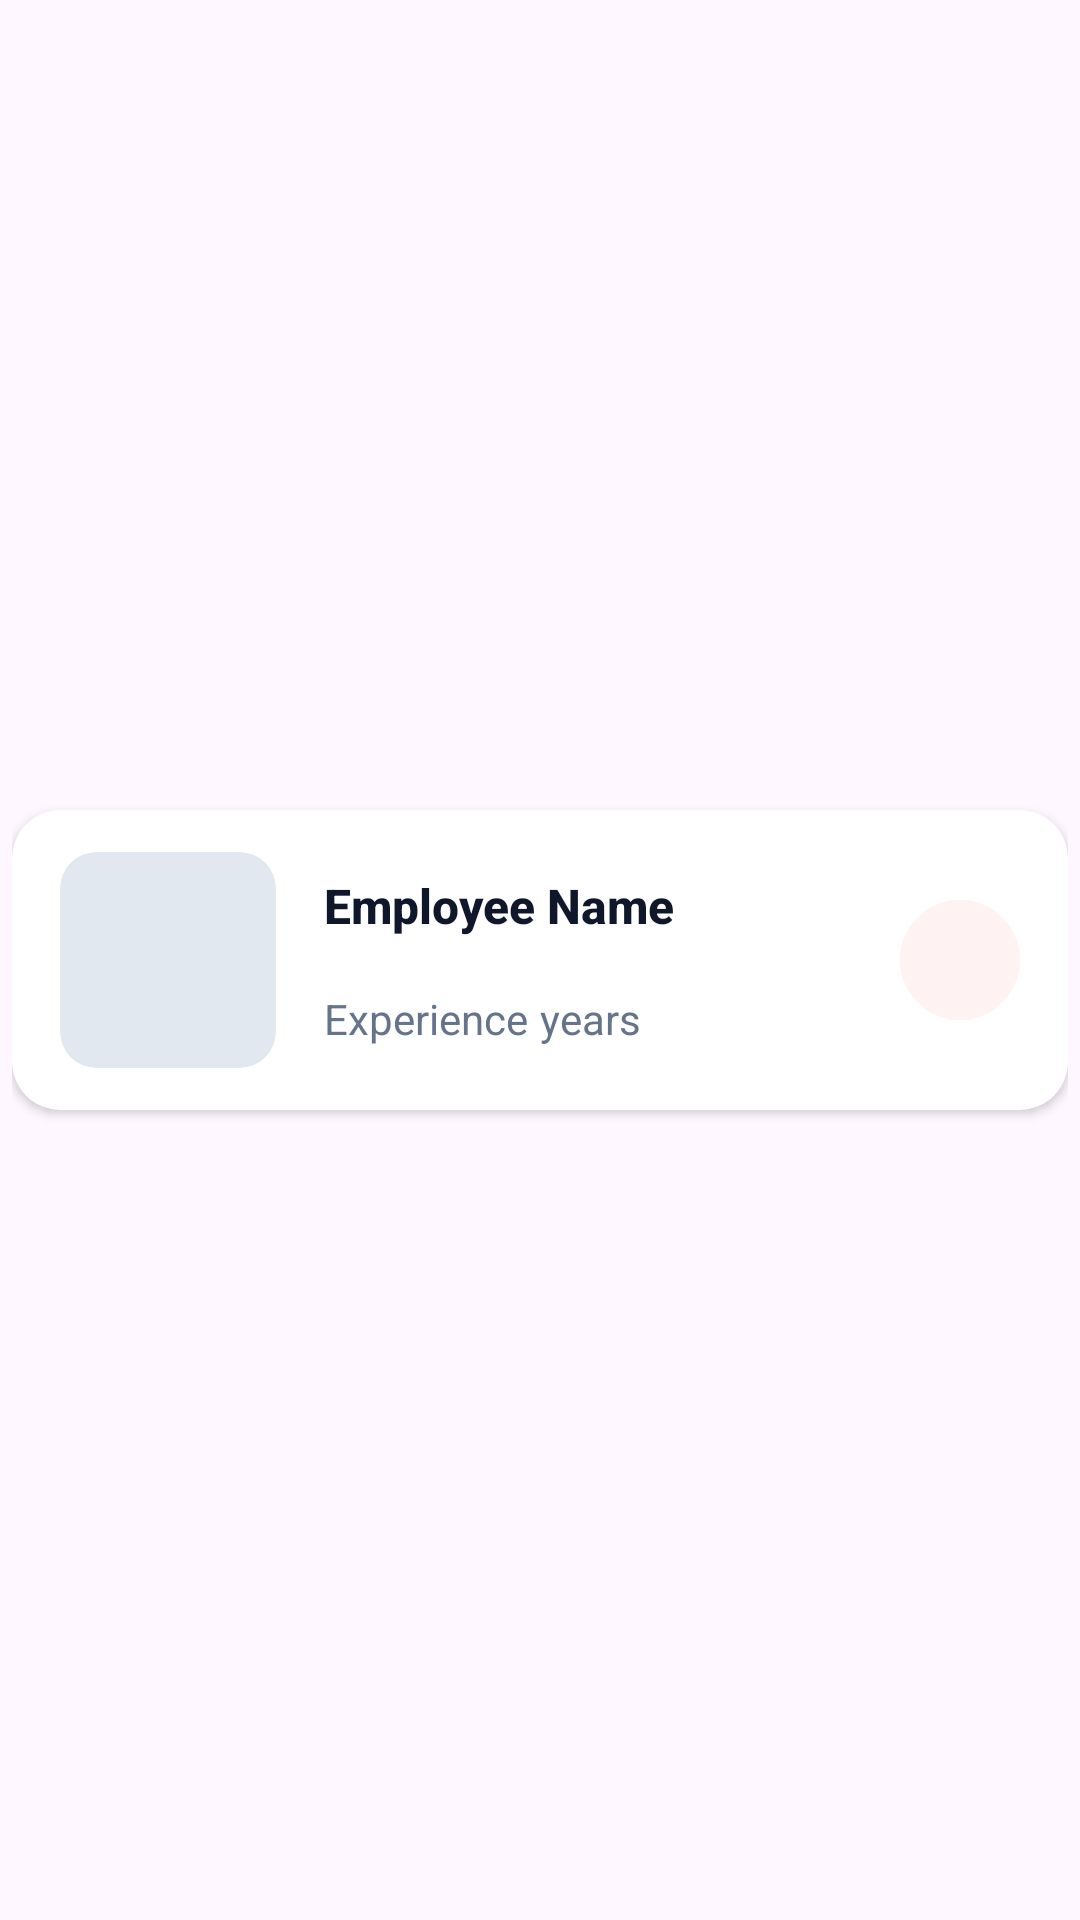

Write the Android layout XML for this screen, with the resource values it uses.
<!-- AndroidManifest.xml: application theme Theme.TourAndTravelAdmin -->
<!-- res/layout/employee_card.xml -->
<?xml version="1.0" encoding="utf-8"?>
<androidx.constraintlayout.widget.ConstraintLayout xmlns:android="http://schemas.android.com/apk/res/android"
    xmlns:app="http://schemas.android.com/apk/res-auto"
    xmlns:tools="http://schemas.android.com/tools"
    android:layout_width="match_parent"
    android:layout_height="wrap_content"
    android:paddingHorizontal="4dp"
    android:paddingVertical="6dp">

    <androidx.cardview.widget.CardView
        android:layout_width="0dp"
        android:layout_height="100dp"
        app:cardBackgroundColor="#FFFFFF"
        app:cardCornerRadius="16dp"
        app:cardElevation="2dp"
        app:cardMaxElevation="4dp"
        app:cardPreventCornerOverlap="true"
        app:layout_constraintBottom_toBottomOf="parent"
        app:layout_constraintEnd_toEndOf="parent"
        app:layout_constraintStart_toStartOf="parent"
        app:layout_constraintTop_toTopOf="parent">

        <androidx.constraintlayout.widget.ConstraintLayout
            android:layout_width="match_parent"
            android:layout_height="match_parent"
            android:padding="8dp">

            
            <androidx.cardview.widget.CardView
                android:id="@+id/cardView8"
                android:layout_width="72dp"
                android:layout_height="72dp"
                android:layout_marginStart="8dp"
                app:cardBackgroundColor="#E2E8F0"
                app:cardCornerRadius="12dp"
                app:cardElevation="0dp"
                app:layout_constraintBottom_toBottomOf="parent"
                app:layout_constraintStart_toStartOf="parent"
                app:layout_constraintTop_toTopOf="parent">

                <ImageView
                    android:id="@+id/employeeProfileImage"
                    android:layout_width="match_parent"
                    android:layout_height="match_parent"
                    android:scaleType="centerCrop"
                    tools:srcCompat="@tools:sample/avatars" />
            </androidx.cardview.widget.CardView>

            
            <TextView
                android:id="@+id/employeeName"
                android:layout_width="0dp"
                android:layout_height="wrap_content"
                android:layout_marginStart="16dp"
                android:layout_marginEnd="8dp"
                android:ellipsize="end"
                android:fontFamily="sans-serif-medium"
                android:maxLines="1"
                android:text="@string/employee_name"
                android:textColor="#0F172A"
                android:textSize="16sp"
                android:textStyle="bold"
                app:layout_constraintBottom_toTopOf="@+id/employeeExp"
                app:layout_constraintEnd_toStartOf="@+id/deleteEmpBtn"
                app:layout_constraintHorizontal_bias="0.0"
                app:layout_constraintStart_toEndOf="@+id/cardView8"
                app:layout_constraintTop_toTopOf="parent" />

            
            <TextView
                android:id="@+id/employeeExp"
                android:layout_width="wrap_content"
                android:layout_height="wrap_content"
                android:layout_marginStart="16dp"
                android:layout_marginTop="4dp"
                android:fontFamily="sans-serif"
                android:text="@string/experience"
                android:textColor="#64748B"
                android:textSize="14sp"
                app:layout_constraintBottom_toBottomOf="parent"
                app:layout_constraintStart_toEndOf="@+id/cardView8"
                app:layout_constraintTop_toBottomOf="@+id/employeeName" />

            
            <TextView
                android:id="@+id/textView6"
                android:layout_width="wrap_content"
                android:layout_height="wrap_content"
                android:layout_marginStart="4dp"
                android:fontFamily="sans-serif"
                android:text="@string/years"
                android:textColor="#64748B"
                android:textSize="14sp"
                app:layout_constraintBottom_toBottomOf="@+id/employeeExp"
                app:layout_constraintStart_toEndOf="@+id/employeeExp"
                app:layout_constraintTop_toTopOf="@+id/employeeExp" />

            
            <ImageButton
                android:id="@+id/deleteEmpBtn"
                android:layout_width="40dp"
                android:layout_height="40dp"
                android:layout_marginEnd="8dp"
                android:background="@drawable/bg_delete_button"
                android:contentDescription="Delete Employee"
                android:padding="8dp"
                app:layout_constraintBottom_toBottomOf="parent"
                app:layout_constraintEnd_toEndOf="parent"
                app:layout_constraintTop_toTopOf="parent"
                app:srcCompat="@drawable/ic_delete"
                app:tint="#EF4444" />

        </androidx.constraintlayout.widget.ConstraintLayout>
    </androidx.cardview.widget.CardView>

</androidx.constraintlayout.widget.ConstraintLayout>
<!-- resources referenced by this layout -->
<resources>
  <!-- drawable bg_delete_button (drawable) -->
  <?xml version="1.0" encoding="utf-8"?>
  <ripple xmlns:android="http://schemas.android.com/apk/res/android"
      android:color="#1AEF4444">
      <item>
          <shape android:shape="oval">
              <solid android:color="#FEF2F2" />
          </shape>
      </item>
  </ripple>
  <string name="employee_name">Employee Name</string>
  <string name="experience">Experience</string>
  <string name="years">years</string>
  <style name="Theme.TourAndTravelAdmin" parent="Base.Theme.TourAndTravelAdmin" />
  <style name="Base.Theme.TourAndTravelAdmin" parent="Theme.Material3.DayNight.NoActionBar">
          
          
      </style>
</resources>
